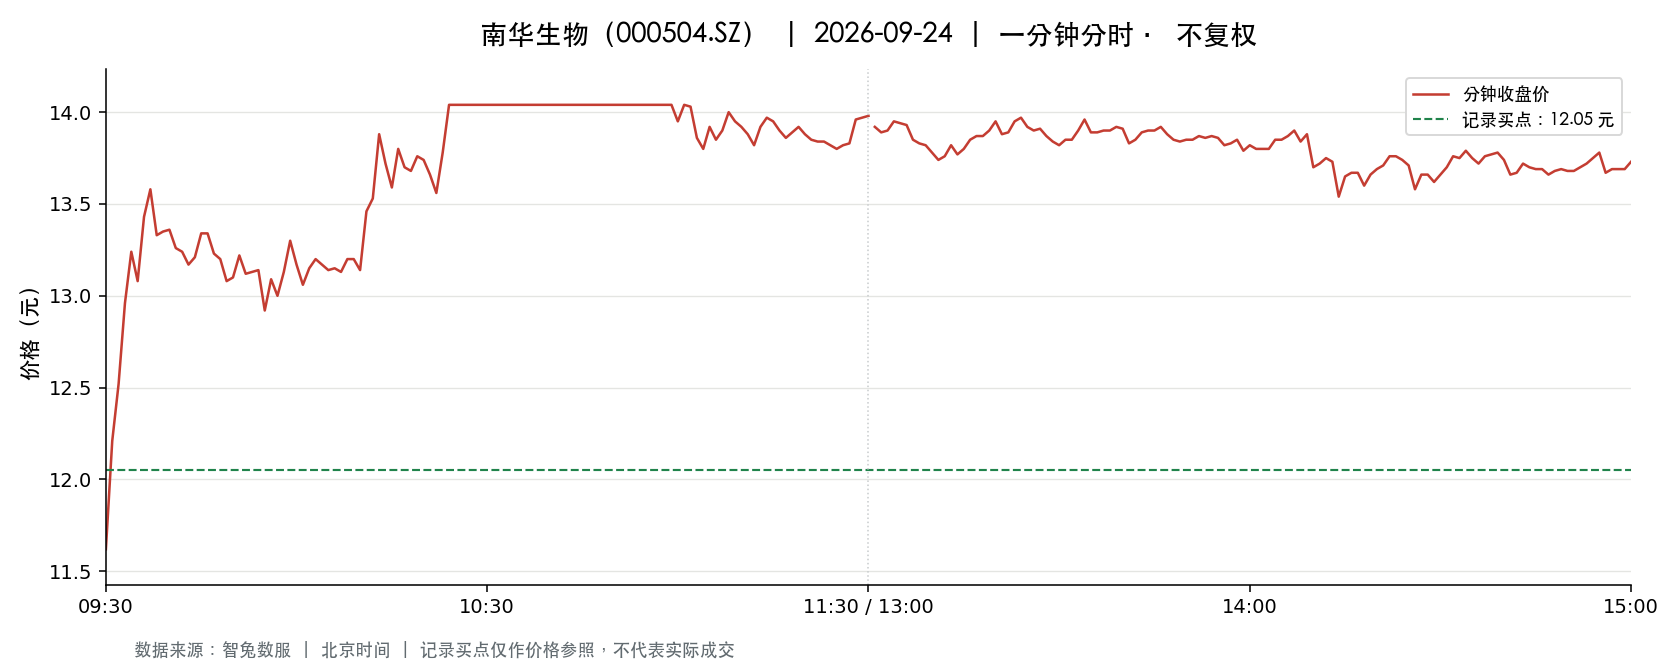

The file beside this chart, header and first rows:
t, o, h, l, c, v, a, pc, sf
2026-09-24 09:30:00, 11.62, 11.62, 11.62, 11.62, 99970, 116164849, 12.76, 0.0
2026-09-24 09:31:00, 12.09, 12.59, 11.91, 12.21, 70441, 86167630, 11.62, 0.0
2026-09-24 09:32:00, 12.2, 12.52, 12.15, 12.52, 44910, 54903750, 12.21, 0.0
2026-09-24 09:33:00, 12.58, 12.96, 12.58, 12.96, 45179, 57573382, 12.52, 0.0
2026-09-24 09:34:00, 12.99, 13.27, 12.99, 13.24, 59559, 78309999, 12.96, 0.0
2026-09-24 09:35:00, 13.22, 13.22, 12.82, 13.08, 30126, 39335893, 13.24, 0.0
2026-09-24 09:36:00, 13.13, 13.47, 13.1, 13.43, 30911, 40935243, 13.08, 0.0
2026-09-24 09:37:00, 13.47, 13.6, 13.21, 13.58, 34630, 46376634, 13.43, 0.0
2026-09-24 09:38:00, 13.58, 13.63, 13.31, 13.33, 29978, 40379610, 13.58, 0.0
2026-09-24 09:39:00, 13.31, 13.5, 13.31, 13.35, 19199, 25768090, 13.33, 0.0
2026-09-24 09:40:00, 13.35, 13.36, 13.09, 13.36, 20754, 27477926, 13.35, 0.0
2026-09-24 09:41:00, 13.36, 13.48, 13.23, 13.26, 15223, 20323660, 13.36, 0.0
2026-09-24 09:42:00, 13.27, 13.38, 13.24, 13.24, 10822, 14418751, 13.26, 0.0
2026-09-24 09:43:00, 13.23, 13.23, 13.05, 13.17, 10019, 13151962, 13.24, 0.0
2026-09-24 09:44:00, 13.17, 13.21, 13.08, 13.21, 6385, 8386715, 13.17, 0.0
2026-09-24 09:45:00, 13.2, 13.47, 13.2, 13.34, 13653, 18275267, 13.21, 0.0
2026-09-24 09:46:00, 13.34, 13.49, 13.34, 13.34, 14158, 19029536, 13.34, 0.0
2026-09-24 09:47:00, 13.4, 13.4, 13.23, 13.23, 9345, 12472959, 13.34, 0.0
2026-09-24 09:48:00, 13.21, 13.21, 13.08, 13.2, 11203, 14713984, 13.23, 0.0
2026-09-24 09:49:00, 13.21, 13.23, 13.08, 13.08, 8409, 11061898, 13.2, 0.0
2026-09-24 09:50:00, 13.05, 13.12, 13.02, 13.1, 13059, 17083768, 13.08, 0.0
2026-09-24 09:51:00, 13.11, 13.24, 13.1, 13.22, 7646, 10079852, 13.1, 0.0
2026-09-24 09:52:00, 13.19, 13.23, 13.12, 13.12, 7418, 9744902, 13.22, 0.0
2026-09-24 09:53:00, 13.1, 13.13, 13.1, 13.13, 3315, 4346153, 13.12, 0.0
2026-09-24 09:54:00, 13.13, 13.2, 13.12, 13.14, 4877, 6416562, 13.13, 0.0
2026-09-24 09:55:00, 13.13, 13.13, 12.92, 12.92, 10175, 13260700, 13.14, 0.0
2026-09-24 09:56:00, 12.92, 13.1, 12.91, 13.09, 7348, 9548170, 12.92, 0.0
2026-09-24 09:57:00, 13.08, 13.08, 13.0, 13.0, 4256, 5555256, 13.09, 0.0
2026-09-24 09:58:00, 13.0, 13.13, 13.0, 13.13, 6295, 8216531, 13.0, 0.0
2026-09-24 09:59:00, 13.14, 13.3, 13.14, 13.3, 5161, 6823094, 13.13, 0.0
2026-09-24 10:00:00, 13.3, 13.31, 13.14, 13.17, 4936, 6524805, 13.3, 0.0
2026-09-24 10:01:00, 13.16, 13.16, 13.04, 13.06, 2535, 3317130, 13.17, 0.0
2026-09-24 10:02:00, 13.05, 13.2, 13.05, 13.15, 3507, 4601583, 13.06, 0.0
2026-09-24 10:03:00, 13.16, 13.2, 13.16, 13.2, 2868, 3781939, 13.15, 0.0
2026-09-24 10:04:00, 13.21, 13.21, 13.12, 13.17, 1669, 2198595, 13.2, 0.0
2026-09-24 10:05:00, 13.17, 13.17, 13.14, 13.14, 1803, 2371921, 13.17, 0.0
2026-09-24 10:06:00, 13.15, 13.16, 13.14, 13.15, 1963, 2581151, 13.14, 0.0
2026-09-24 10:07:00, 13.16, 13.17, 13.13, 13.13, 1930, 2537356, 13.15, 0.0
2026-09-24 10:08:00, 13.13, 13.2, 13.13, 13.2, 1934, 2545744, 13.13, 0.0
2026-09-24 10:09:00, 13.19, 13.2, 13.18, 13.2, 3715, 4902544, 13.2, 0.0
2026-09-24 10:10:00, 13.19, 13.19, 13.14, 13.14, 1967, 2589814, 13.2, 0.0
2026-09-24 10:11:00, 13.13, 13.46, 13.13, 13.46, 7500, 9976239, 13.14, 0.0
2026-09-24 10:12:00, 13.48, 13.53, 13.36, 13.53, 9449, 12719796, 13.46, 0.0
2026-09-24 10:13:00, 13.55, 13.88, 13.55, 13.88, 18165, 24927572, 13.53, 0.0
2026-09-24 10:14:00, 13.85, 13.85, 13.67, 13.72, 11082, 15249264, 13.88, 0.0
2026-09-24 10:15:00, 13.72, 13.74, 13.54, 13.59, 3841, 5251286, 13.72, 0.0
2026-09-24 10:16:00, 13.64, 13.84, 13.64, 13.8, 8267, 11370445, 13.59, 0.0
2026-09-24 10:17:00, 13.81, 13.81, 13.6, 13.7, 4042, 5557842, 13.8, 0.0
2026-09-24 10:18:00, 13.71, 13.74, 13.68, 13.68, 2658, 3644775, 13.7, 0.0
2026-09-24 10:19:00, 13.69, 13.77, 13.68, 13.76, 3764, 5163455, 13.68, 0.0
2026-09-24 10:20:00, 13.76, 13.8, 13.74, 13.74, 3391, 4669305, 13.76, 0.0
2026-09-24 10:21:00, 13.74, 13.74, 13.66, 13.66, 1902, 2609423, 13.74, 0.0
2026-09-24 10:22:00, 13.66, 13.66, 13.56, 13.56, 2813, 3824178, 13.66, 0.0
2026-09-24 10:23:00, 13.55, 13.83, 13.55, 13.78, 4966, 6825138, 13.56, 0.0
2026-09-24 10:24:00, 13.6, 14.04, 13.6, 14.04, 51659, 72392196, 13.78, 0.0
2026-09-24 10:25:00, 14.04, 14.04, 14.04, 14.04, 10170, 14278680, 14.04, 0.0
2026-09-24 10:26:00, 14.04, 14.04, 14.04, 14.04, 20096, 28214784, 14.04, 0.0
2026-09-24 10:27:00, 14.04, 14.04, 14.04, 14.04, 2130, 2990520, 14.04, 0.0
2026-09-24 10:28:00, 14.04, 14.04, 14.04, 14.04, 1591, 2233764, 14.04, 0.0
2026-09-24 10:29:00, 14.04, 14.04, 14.04, 14.04, 762.0, 1069848, 14.04, 0.0
... 181 more rows
